The GitHub repository DveloperY0115/DataScienceStudy_NationalFlagRecog contains a labelled image folder "Flag_Data" with 7 categories: can, eng, fra, ger, ita, kor, usa. Examples follow, each with its label.

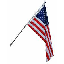
Label: usa

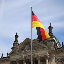
Label: ger

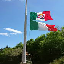
Label: ita

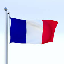
Label: fra

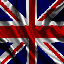
Label: eng

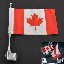
Label: can
